Dataset: yolo_classification_data (GitHub, MarinaNasser/Nebras_RandD). Classes: ascending colon, cecum, descending colon, hepatic flexure, rectum, sigmoid colon, splenic flexure, transverse colon.

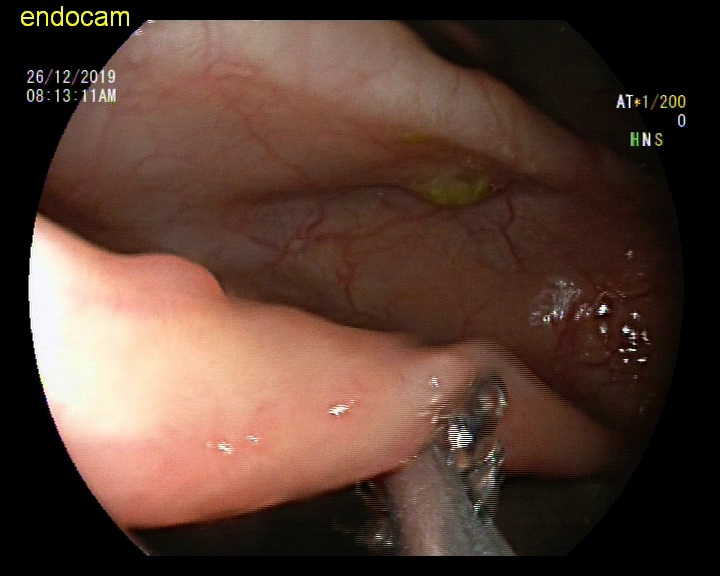
Label: ascending colon

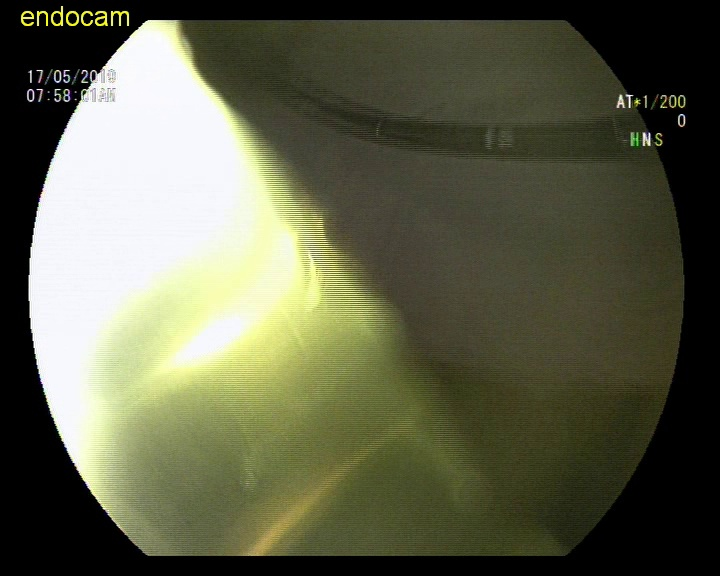
Label: rectum

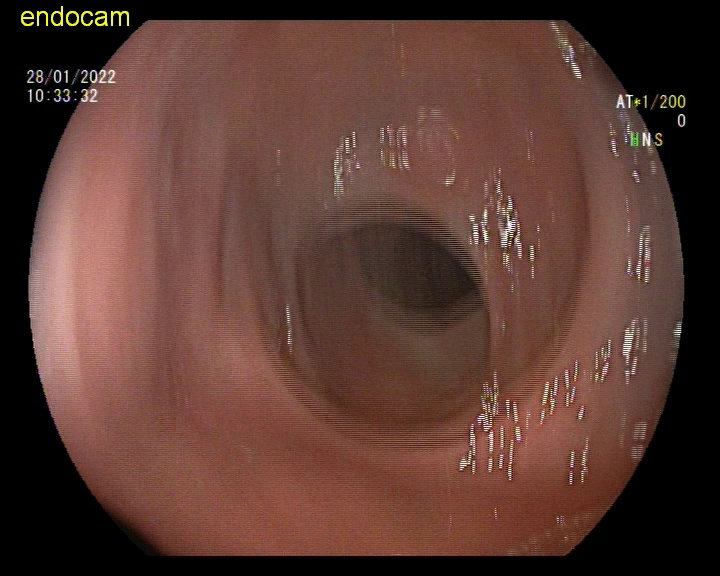
Label: sigmoid colon

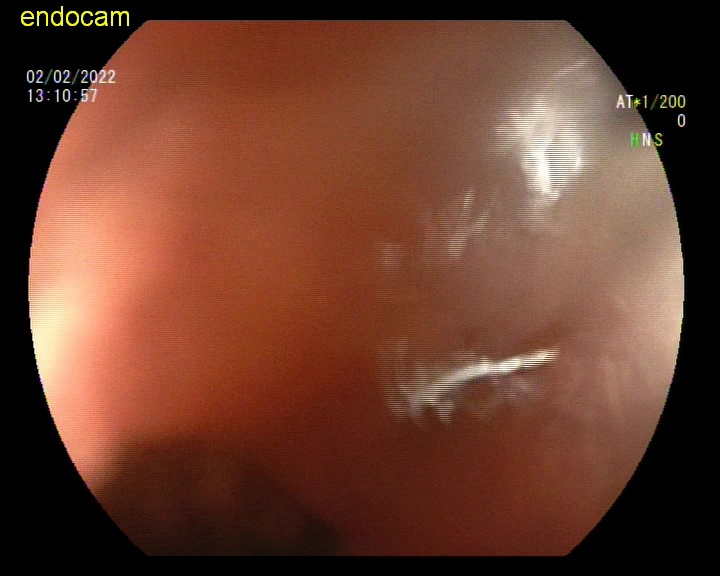
Label: descending colon

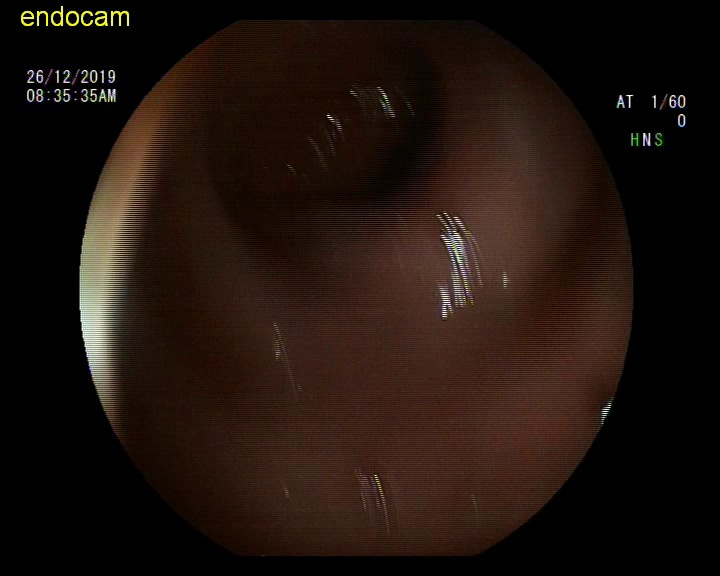
Label: hepatic flexure

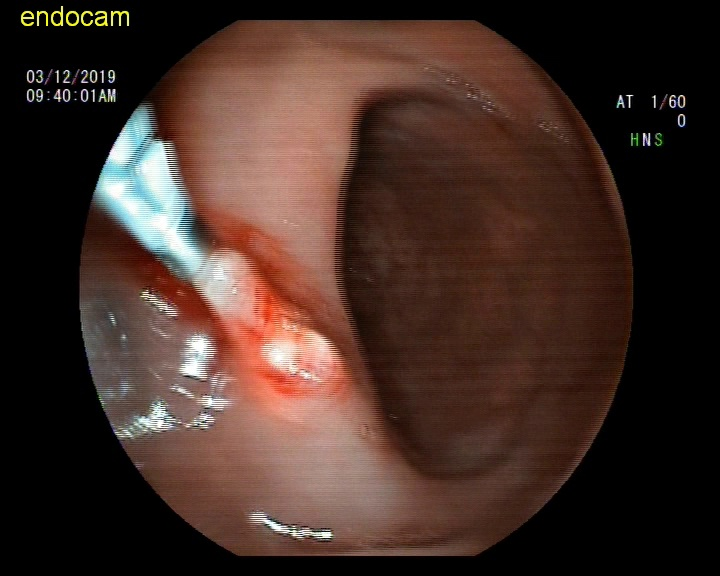
Label: rectum
